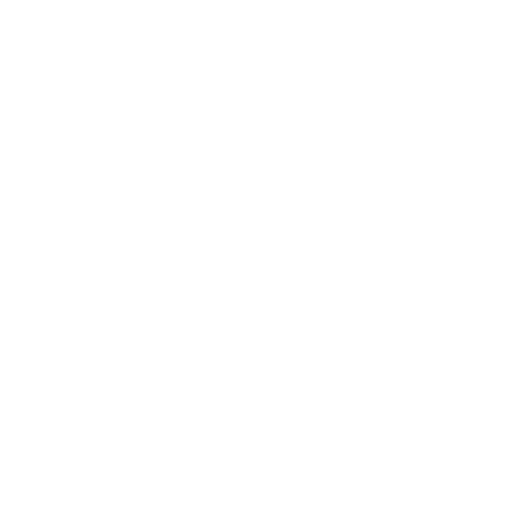
t = 0.00 s
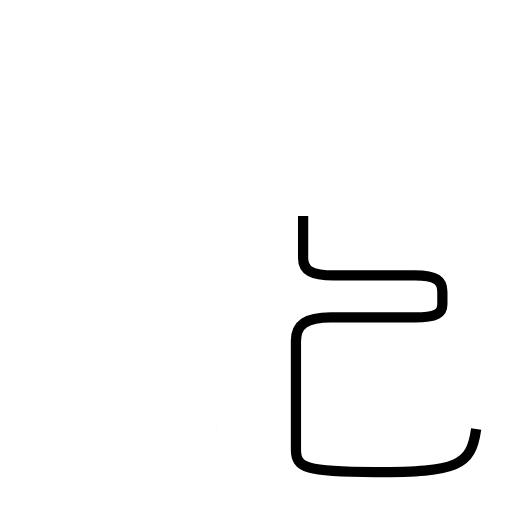
t = 2.06 s
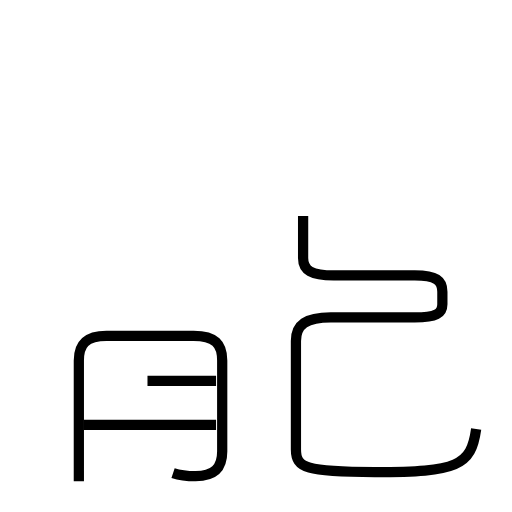
t = 3.97 s
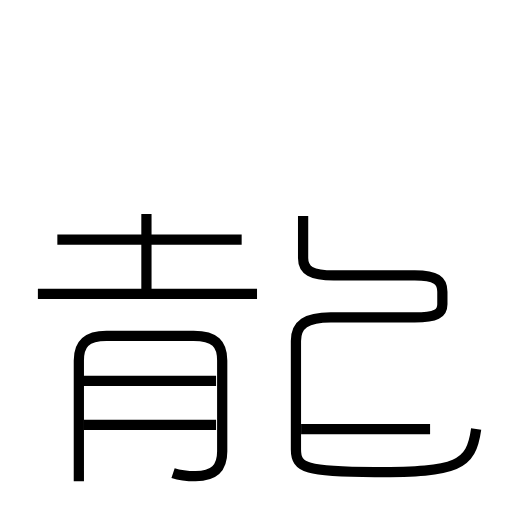
t = 5.96 s
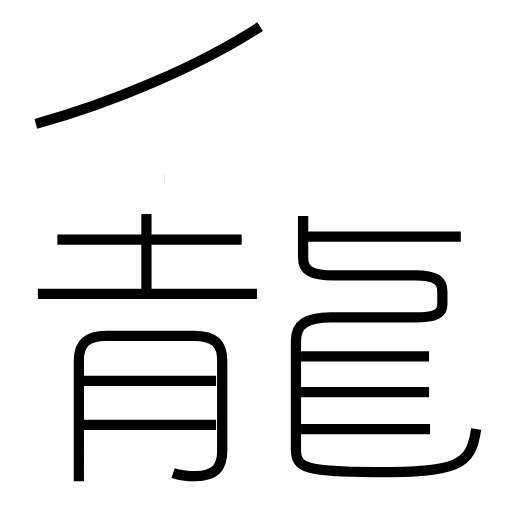
t = 7.88 s
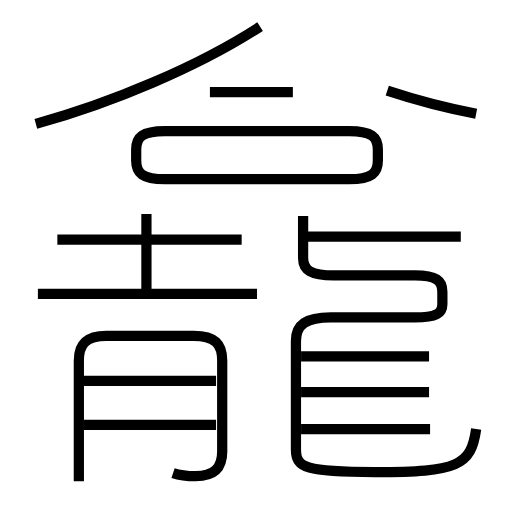
t = 10.00 s

The animated SVG that drew these frames (rendered in a browser with its animation timeline set to each time). Animation: 15 SMIL elements (animate=15); frames cover the first 10.00 s.

<?xml version='1.0' encoding='utf-8'?>
<svg viewBox="0.0 -6.0 50.0 50.0" version="1.1" xmlns="http://www.w3.org/2000/svg"><rect x="-1000" y="-1000" width="2000" height="2000" stroke="white" fill="white" /><g style="fill:none;stroke:#000000;stroke-width:1"><path d="M 46.5 -2.1 C 46.0 1.5 44.7 2.1 36.6 2.1 C 29.9 2.1 28.9 1.7 28.9 -0.1 L 28.9 -10.7 C 28.9 -12.3 29.9 -13.0 32.3 -13.0 L 40.5 -13.0 C 42.6 -13.0 43.2 -13.4 43.2 -14.3 L 43.2 -15.5 C 43.2 -16.6 42.6 -17.1 40.5 -17.1 L 32.6 -17.1 C 30.4 -17.1 29.6 -17.6 29.6 -18.8 L 29.6 -22.9 " transform="translate(0.0 38.0)" stroke-dasharray="68.59893610146473" stroke-dashoffset="68.59893610146473"><animate attributeName="stroke-dashoffset" from="68.59893610146473" to="0" dur="2.0579680830439417s" begin="0s" fill="freeze" /></path><path d="M 21.1 -2.5 L 8.2 -2.5 " transform="translate(0.0 38.0)" stroke-dasharray="12.900000000000002" stroke-dashoffset="12.900000000000002"><animate attributeName="stroke-dashoffset" from="12.900000000000002" to="0" dur="0.38700000000000007s" begin="2.0579680830439417s" fill="freeze" /></path><path d="M 16.9 2.2 C 17.5 2.4 18.3 2.5 19.1 2.5 C 20.9 2.5 21.7 1.7 21.7 0.1 L 21.7 -8.8 C 21.7 -10.4 21.0 -11.2 18.9 -11.2 L 10.4 -11.2 C 8.3 -11.2 7.7 -10.3 7.7 -8.8 L 7.7 3.0 " transform="translate(0.0 38.0)" stroke-dasharray="43.97027638540996" stroke-dashoffset="43.97027638540996"><animate attributeName="stroke-dashoffset" from="43.97027638540996" to="0" dur="1.3191082915622987s" begin="2.4449680830439418s" fill="freeze" /></path><path d="M 21.1 -6.8 L 7.7 -6.8 " transform="translate(0.0 38.0)" stroke-dasharray="13.400000000000002" stroke-dashoffset="13.400000000000002"><animate attributeName="stroke-dashoffset" from="13.400000000000002" to="0" dur="0.402s" begin="3.7640763746062404s" fill="freeze" /></path><path d="M 25.1 -15.3 L 3.7 -15.3 " transform="translate(0.0 38.0)" stroke-dasharray="21.400000000000002" stroke-dashoffset="21.400000000000002"><animate attributeName="stroke-dashoffset" from="21.400000000000002" to="0" dur="0.642s" begin="4.166076374606241s" fill="freeze" /></path><path d="M 23.6 -20.6 L 5.6 -20.6 " transform="translate(0.0 38.0)" stroke-dasharray="18.0" stroke-dashoffset="18.0"><animate attributeName="stroke-dashoffset" from="18.0" to="0" dur="0.54s" begin="4.808076374606241s" fill="freeze" /></path><path d="M 14.3 -15.3 L 14.3 -23.1 " transform="translate(0.0 38.0)" stroke-dasharray="7.800000000000001" stroke-dashoffset="7.800000000000001"><animate attributeName="stroke-dashoffset" from="7.800000000000001" to="0" dur="0.234s" begin="5.348076374606241s" fill="freeze" /></path><path d="M 42.0 -2.1 L 29.4 -2.1 " transform="translate(0.0 38.0)" stroke-dasharray="12.600000000000001" stroke-dashoffset="12.600000000000001"><animate attributeName="stroke-dashoffset" from="12.600000000000001" to="0" dur="0.378s" begin="5.582076374606241s" fill="freeze" /></path><path d="M 41.9 -5.7 L 29.4 -5.7 " transform="translate(0.0 38.0)" stroke-dasharray="12.5" stroke-dashoffset="12.5"><animate attributeName="stroke-dashoffset" from="12.5" to="0" dur="0.375s" begin="5.960076374606241s" fill="freeze" /></path><path d="M 41.9 -9.2 L 29.4 -9.2 " transform="translate(0.0 38.0)" stroke-dasharray="12.5" stroke-dashoffset="12.5"><animate attributeName="stroke-dashoffset" from="12.5" to="0" dur="0.375s" begin="6.335076374606241s" fill="freeze" /></path><path d="M 3.5 -31.9 C 10.8 -33.9 19.4 -37.5 25.4 -41.4 " transform="translate(0.0 38.0)" stroke-dasharray="23.954957595709608" stroke-dashoffset="23.954957595709608"><animate attributeName="stroke-dashoffset" from="23.954957595709608" to="0" dur="0.7186487278712882s" begin="6.710076374606241s" fill="freeze" /></path><path d="M 45.0 -20.9 L 29.9 -20.9 " transform="translate(0.0 38.0)" stroke-dasharray="15.100000000000001" stroke-dashoffset="15.100000000000001"><animate attributeName="stroke-dashoffset" from="15.100000000000001" to="0" dur="0.453s" begin="7.42872510247753s" fill="freeze" /></path><path d="M 16.1 -26.5 L 34.1 -26.5 C 36.3 -26.5 36.9 -27.1 36.9 -28.3 L 36.9 -29.4 C 36.9 -30.6 36.3 -31.2 34.1 -31.2 L 16.1 -31.2 C 13.9 -31.2 13.3 -30.6 13.3 -29.4 L 13.3 -28.3 C 13.3 -27.1 13.9 -26.5 16.1 -26.5 Z " transform="translate(0.0 38.0)" stroke-dasharray="53.53509300847571" stroke-dashoffset="53.53509300847571"><animate attributeName="stroke-dashoffset" from="53.53509300847571" to="0" dur="1.6060527902542714s" begin="7.88172510247753s" fill="freeze" /></path><path d="M 28.6 -35.0 L 20.5 -35.0 " transform="translate(0.0 38.0)" stroke-dasharray="8.100000000000001" stroke-dashoffset="8.100000000000001"><animate attributeName="stroke-dashoffset" from="8.100000000000001" to="0" dur="0.24300000000000002s" begin="9.4877778927318s" fill="freeze" /></path><path d="M 46.5 -32.9 C 39.2 -34.3 31.2 -37.1 25.4 -41.0" transform="translate(0.0 38.0)" stroke-dasharray="22.741967391172942" stroke-dashoffset="22.741967391172942"><animate attributeName="stroke-dashoffset" from="22.741967391172942" to="0" dur="0.6822590217351883s" begin="9.730777892731801s" fill="freeze" /></path></g></svg>
